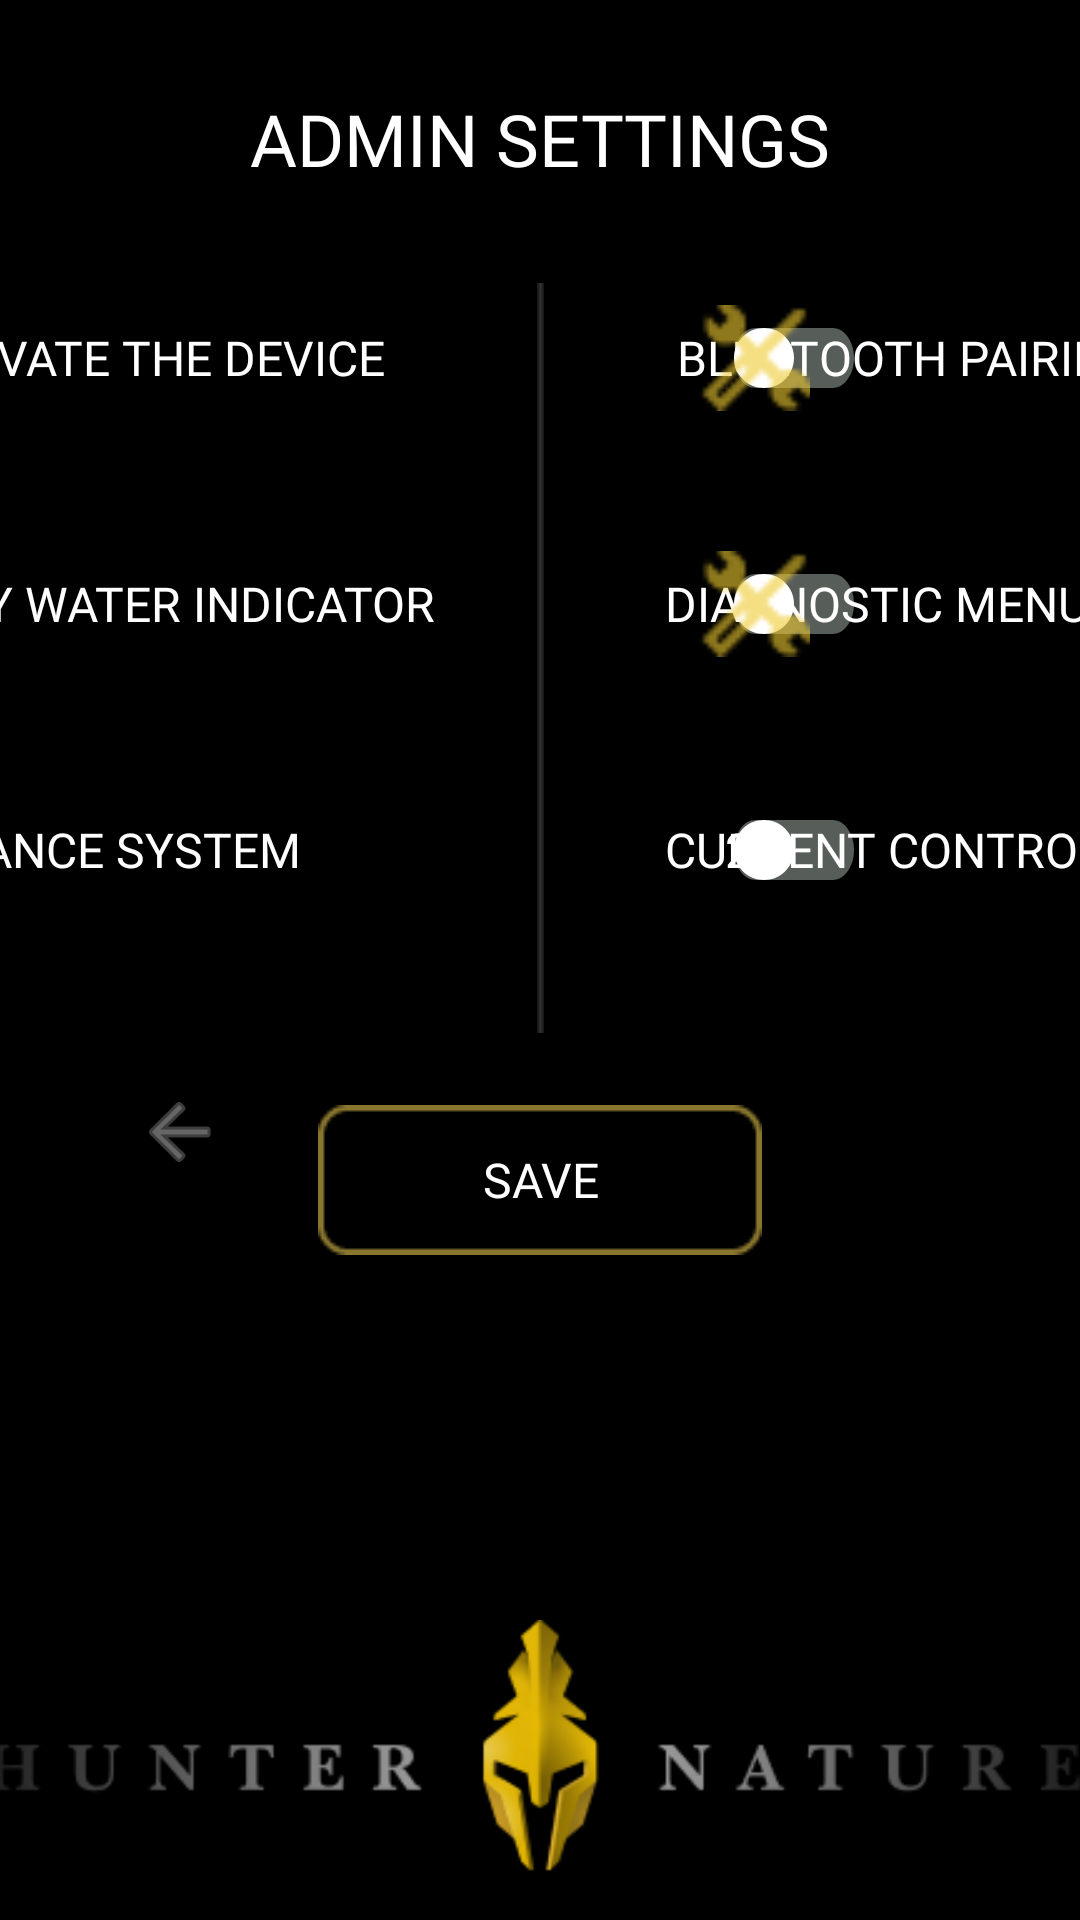

Android layout source for this screen:
<!-- AndroidManifest.xml: application theme Theme.AppCompat.NoActionBar -->
<!-- res/layout/activity_gelismis_uygulama_ayarlari.xml -->
<?xml version="1.0" encoding="utf-8"?>
<androidx.constraintlayout.widget.ConstraintLayout xmlns:android="http://schemas.android.com/apk/res/android"
    xmlns:app="http://schemas.android.com/apk/res-auto"
    xmlns:tools="http://schemas.android.com/tools"
    android:layout_width="match_parent"
    android:layout_height="match_parent"
    android:background="@color/black"
    tools:context=".fragments.GelismisUygulamaAyarlari">

    <ImageView
        android:id="@+id/imageView27"
        android:layout_width="0dp"
        android:layout_height="0dp"
        android:foregroundGravity="center"
        android:scaleType="centerCrop"
        app:layout_constraintBottom_toBottomOf="parent"
        app:layout_constraintEnd_toEndOf="parent"
        app:layout_constraintHorizontal_bias="0.0"
        app:layout_constraintStart_toStartOf="parent"
        app:layout_constraintTop_toTopOf="parent"
        app:layout_constraintVertical_bias="0.0"
        app:srcCompat="@drawable/re" />

    <TextView
        android:id="@+id/textView17"
        android:layout_width="wrap_content"
        android:layout_height="wrap_content"
        android:layout_marginTop="30dp"
        android:fontFamily="@font/poppinsbold"
        android:text="@string/gel_m_uygulama_ayarlari"
        android:textColor="@color/white"
        android:textSize="24sp"
        app:layout_constraintEnd_toEndOf="parent"
        app:layout_constraintStart_toStartOf="parent"
        app:layout_constraintTop_toTopOf="@+id/imageView27" />

    <ImageView
        android:id="@+id/imageView28"
        android:layout_width="wrap_content"
        android:layout_height="250dp"
        android:layout_marginTop="32dp"
        app:layout_constraintEnd_toEndOf="@+id/imageView27"
        app:layout_constraintStart_toStartOf="@+id/imageView27"
        app:layout_constraintTop_toBottomOf="@+id/textView17"
        app:srcCompat="@drawable/line" />

    <Switch
        android:id="@+id/bluetooth"
        android:layout_width="320dp"
        android:layout_height="50dp"
        android:layout_marginStart="70dp"
        android:layout_marginTop="32dp"
        android:checked="false"
        android:fontFamily="@font/poppinsbold"
        android:text="@string/cihazi_etkinlestir"
        android:textColor="@color/white"
        android:textSize="16sp"
        android:thumb="@drawable/ellipse1"
        android:track="@drawable/kompresorswitch"
        app:layout_constraintEnd_toStartOf="@+id/imageView28"
        app:layout_constraintStart_toStartOf="parent"
        app:layout_constraintTop_toBottomOf="@+id/textView17" />

    <Switch
        android:id="@+id/kirlisugostergesiswitch"
        android:layout_width="320dp"
        android:layout_height="50dp"
        android:layout_marginStart="70dp"
        android:layout_marginTop="32dp"
        android:fontFamily="@font/poppinsbold"
        android:text="@string/kirlisugostergesi"
        android:textColor="@color/white"
        android:textSize="16sp"
        android:thumb="@drawable/ellipse1"
        android:track="@drawable/kompresorswitch"
        app:layout_constraintEnd_toStartOf="@+id/imageView28"
        app:layout_constraintStart_toStartOf="parent"
        app:layout_constraintTop_toBottomOf="@+id/bluetooth" />

    <Switch
        android:id="@+id/dengesistemiswitch"
        android:layout_width="320dp"
        android:layout_height="50dp"
        android:layout_marginStart="70dp"
        android:layout_marginTop="32dp"
        android:fontFamily="@font/poppinsbold"
        android:text="@string/denge_sistemi"
        android:textColor="@color/white"
        android:textSize="16sp"
        android:thumb="@drawable/ellipse1"
        android:track="@drawable/kompresorswitch"
        app:layout_constraintEnd_toStartOf="@+id/imageView28"
        app:layout_constraintStart_toStartOf="@+id/imageView27"
        app:layout_constraintTop_toBottomOf="@+id/kirlisugostergesiswitch" />

    <Button
        android:id="@+id/button"
        android:layout_width="148dp"
        android:layout_height="50dp"
        android:layout_marginTop="24dp"
        android:background="@drawable/ayargirisbtn"
        android:fontFamily="@font/poppinsbold"
        android:text="@string/kaydett"
        android:textColor="@color/white"
        android:textSize="16sp"
        app:layout_constraintEnd_toEndOf="@+id/imageView28"
        app:layout_constraintHorizontal_bias="0.503"
        app:layout_constraintStart_toStartOf="@+id/imageView28"
        app:layout_constraintTop_toBottomOf="@+id/imageView28" />

    <ImageView
        android:id="@+id/imageView33"
        android:layout_width="448dp"
        android:layout_height="100dp"
        app:layout_constraintBottom_toBottomOf="parent"
        app:layout_constraintEnd_toEndOf="parent"
        app:layout_constraintStart_toStartOf="parent"
        app:srcCompat="@drawable/huntercunter" />

    <LinearLayout
        android:id="@+id/linearLayout19"
        android:layout_width="wrap_content"
        android:layout_height="50dp"
        android:layout_marginStart="40dp"
        android:layout_marginTop="32dp"
        android:orientation="horizontal"
        app:layout_constraintStart_toEndOf="@+id/imageView28"
        app:layout_constraintTop_toBottomOf="@+id/textView17">

        <TextView
            android:id="@+id/textView23"
            android:layout_width="match_parent"
            android:layout_height="match_parent"
            android:fontFamily="@font/poppinsbold"
            android:gravity="center|start"
            android:text="@string/bluetootheslestirme"
            android:textColor="@color/white"
            android:textSize="16sp" />

    </LinearLayout>

    <LinearLayout
        android:id="@+id/linearLayout20"
        android:layout_width="wrap_content"
        android:layout_height="50dp"
        android:layout_marginStart="40dp"
        android:layout_marginTop="32dp"
        android:orientation="horizontal"
        app:layout_constraintStart_toEndOf="@+id/imageView28"
        app:layout_constraintTop_toBottomOf="@+id/linearLayout19">

        <TextView
            android:id="@+id/textView25"
            android:layout_width="wrap_content"
            android:layout_height="match_parent"
            android:layout_weight="1"
            android:fontFamily="@font/poppinsbold"
            android:gravity="center|start"
            android:text="@string/diagnostikmenuu"
            android:textColor="@color/white"
            android:textSize="16sp" />

    </LinearLayout>

    <LinearLayout
        android:id="@+id/linearLayout21"
        android:layout_width="wrap_content"
        android:layout_height="50dp"
        android:layout_marginStart="40dp"
        android:layout_marginTop="32dp"
        android:orientation="horizontal"
        app:layout_constraintStart_toEndOf="@+id/imageView28"
        app:layout_constraintTop_toBottomOf="@+id/linearLayout20">

        <TextView
            android:id="@+id/textView26"
            android:layout_width="wrap_content"
            android:layout_height="match_parent"
            android:layout_weight="1"
            android:fontFamily="@font/poppinsbold"
            android:gravity="center|start"
            android:text="@string/kontrol_akimi_karti"
            android:textColor="@color/white"
            android:textSize="16sp" />

    </LinearLayout>

    <ImageView
        android:id="@+id/diagnostikbtn"
        android:layout_width="37dp"
        android:layout_height="50dp"
        android:layout_marginTop="32dp"
        android:layout_marginEnd="90dp"
        app:layout_constraintEnd_toEndOf="parent"
        app:layout_constraintTop_toBottomOf="@+id/eslesmebtn"
        app:srcCompat="@drawable/bluetooth" />

    <TextView
        android:id="@+id/eslesmetext"
        android:layout_width="wrap_content"
        android:layout_height="50dp"
        android:fontFamily="@font/poppinsbold"
        android:gravity="center|start"
        android:textColor="@color/white"
        android:textSize="14sp"
        app:layout_constraintBottom_toTopOf="@+id/linearLayout20"
        app:layout_constraintEnd_toEndOf="@+id/linearLayout19"
        app:layout_constraintStart_toStartOf="@+id/linearLayout19"
        app:layout_constraintTop_toBottomOf="@+id/linearLayout19" />

    <ImageView
        android:id="@+id/eslesmebtn"
        android:layout_width="37dp"
        android:layout_height="50dp"
        android:layout_marginTop="32dp"
        android:layout_marginEnd="90dp"
        app:layout_constraintEnd_toEndOf="parent"
        app:layout_constraintTop_toBottomOf="@+id/textView17"
        app:srcCompat="@drawable/bluetooth" />

    <TextView
        android:id="@+id/textView27"
        android:layout_width="37dp"
        android:layout_height="50dp"
        android:layout_marginTop="32dp"
        android:layout_marginEnd="90dp"
        android:layout_weight="1"
        android:fontFamily="@font/poppinsbold"
        android:gravity="center"
        android:text="2A"
        android:textColor="@color/white"
        android:textSize="16sp"
        app:layout_constraintEnd_toEndOf="parent"
        app:layout_constraintTop_toBottomOf="@+id/diagnostikbtn" />

    <androidx.appcompat.widget.Toolbar
        android:id="@+id/toolbar2"
        android:layout_width="0dp"
        android:layout_height="wrap_content"
        android:layout_marginStart="32dp"
        android:layout_marginTop="45dp"
        android:layout_marginEnd="8dp"
        android:background="@android:color/transparent"
        android:minHeight="?attr/actionBarSize"
        android:theme="?attr/actionBarTheme"
        app:layout_constraintEnd_toStartOf="@+id/button"
        app:layout_constraintHorizontal_bias="1.0"
        app:layout_constraintStart_toStartOf="parent"
        app:layout_constraintTop_toBottomOf="@+id/dengesistemiswitch"
        app:navigationIcon="@drawable/back"
        app:title="@string/kullanici_ayar" />


</androidx.constraintlayout.widget.ConstraintLayout>
<!-- resources referenced by this layout -->
<resources>
  <color name="black">#FF000000</color>
  <color name="white">#FFFFFFFF</color>
  <!-- drawable ayargirisbtn: png bitmap (drawable, 808 bytes) -->
  <!-- drawable back: vector/xml drawable (drawable, 2550 chars, omitted) -->
  <!-- drawable bluetooth: png bitmap (drawable, 677 bytes) -->
  <!-- drawable ellipse1 (drawable) -->
  <vector android:height="20dp" android:viewportHeight="29"
      android:viewportWidth="29" android:width="20dp" xmlns:android="http://schemas.android.com/apk/res/android">
      <path android:fillColor="#ffffff" android:pathData="M14.5,29C22.508,29 29,22.508 29,14.5C29,6.492 22.508,0 14.5,0C6.492,0 0,6.492 0,14.5C0,22.508 6.492,29 14.5,29Z"/>
  </vector>
  <!-- drawable huntercunter: png bitmap (drawable, 10985 bytes) -->
  <!-- drawable kompresorswitch (drawable) -->
  <?xml version="1.0" encoding="utf-8"?>
  <selector xmlns:android="http://schemas.android.com/apk/res/android">
      <item android:drawable="@drawable/ayarlartrack" android:state_checked="false"></item>
      <item android:drawable="@drawable/ayarlarsaritrack" android:state_checked="true"></item>
  </selector>
  <!-- drawable line: png bitmap (drawable, 153 bytes) -->
  <string name="bluetootheslestirme">" BLUETOOTH PAIRING"</string>
  <string name="cihazi_etkinlestir">ACTIVATE THE DEVICE</string>
  <string name="denge_sistemi">BALANCE SYSTEM</string>
  <string name="diagnostikmenuu">DIAGNOSTIC MENU</string>
  <string name="gel_m_uygulama_ayarlari">ADMIN SETTINGS</string>
  <string name="kaydett">SAVE</string>
  <string name="kirlisugostergesi">GREY WATER INDICATOR</string>
  <string name="kontrol_akimi_karti">CURRENT CONTROL CARD</string>
  <string name="kullanici_ayar">RETURN TO USER SETTINGS</string>
  <!-- drawable ayarlartrack (drawable) -->
  <vector android:height="5dp" android:viewportHeight="21"
      android:viewportWidth="58" android:width="27.619047dp" xmlns:android="http://schemas.android.com/apk/res/android">
      <path android:fillColor="#575D59" android:pathData="M47.5,0H10.5C4.701,0 0,4.701 0,10.5C0,16.299 4.701,21 10.5,21H47.5C53.299,21 58,16.299 58,10.5C58,4.701 53.299,0 47.5,0Z"/>
  </vector>
  <!-- drawable ayarlarsaritrack (drawable) -->
  <vector android:height="8.2dp" android:viewportHeight="33"
      android:viewportWidth="121" android:width="30.066668dp" xmlns:android="http://schemas.android.com/apk/res/android">
      <path android:fillColor="#E4C54C" android:pathData="M98.71,0.59H22C9.98,0.59 0.23,7.81 0.23,16.73C0.23,25.65 9.98,32.88 22,32.88H98.71C110.73,32.88 120.48,25.65 120.48,16.73C120.48,7.81 110.73,0.59 98.71,0.59Z"/>
  </vector>
</resources>
